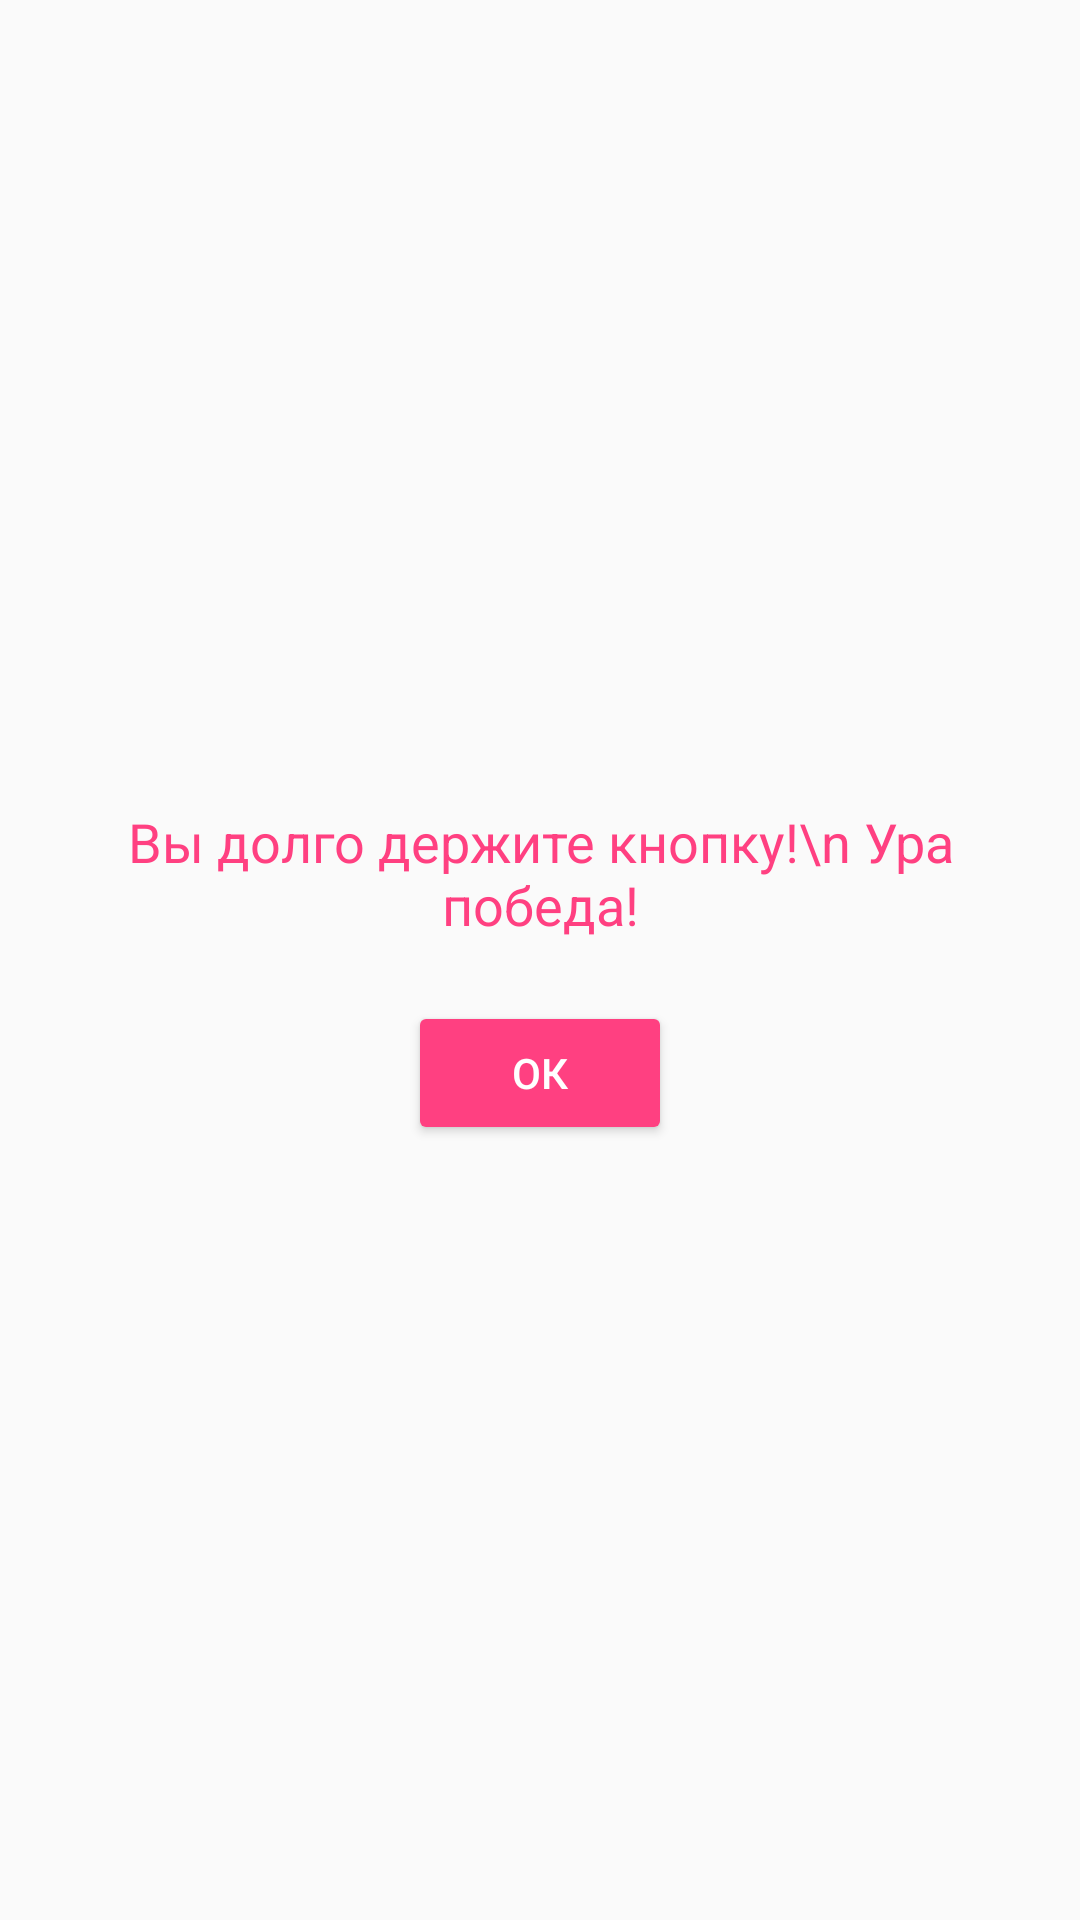

Android layout source for this screen:
<!-- AndroidManifest.xml: application theme Theme.AppCompat.Light.NoActionBar -->
<!-- res/layout/dialog_funny_message.xml -->
<?xml version="1.0" encoding="utf-8"?>
<LinearLayout xmlns:android="http://schemas.android.com/apk/res/android"
    android:layout_width="wrap_content"
    android:layout_height="wrap_content"
    android:orientation="vertical"
    android:padding="20dp"
    android:background="@drawable/dialog_background"
    android:gravity="center">

    <ImageView
        android:layout_width="wrap_content"
        android:layout_height="wrap_content"
        android:src="@drawable/funny_icon"
        android:contentDescription="wow" />

    <TextView
        android:id="@+id/dialog_message"
        android:layout_width="wrap_content"
        android:layout_height="wrap_content"
        android:text="Вы долго держите кнопку!\n Ура победа!"
        android:textSize="18sp"
        android:textColor="#FF4081"
        android:layout_marginTop="10dp"
        android:gravity="center" />

    <Button
        android:id="@+id/ok_button"
        android:layout_width="wrap_content"
        android:layout_height="wrap_content"
        android:text="ОК"
        android:layout_marginTop="20dp"
        android:backgroundTint="#FF4081"
        android:textColor="#FFFFFF" />
</LinearLayout>
<!-- resources referenced by this layout -->
<resources>

</resources>
